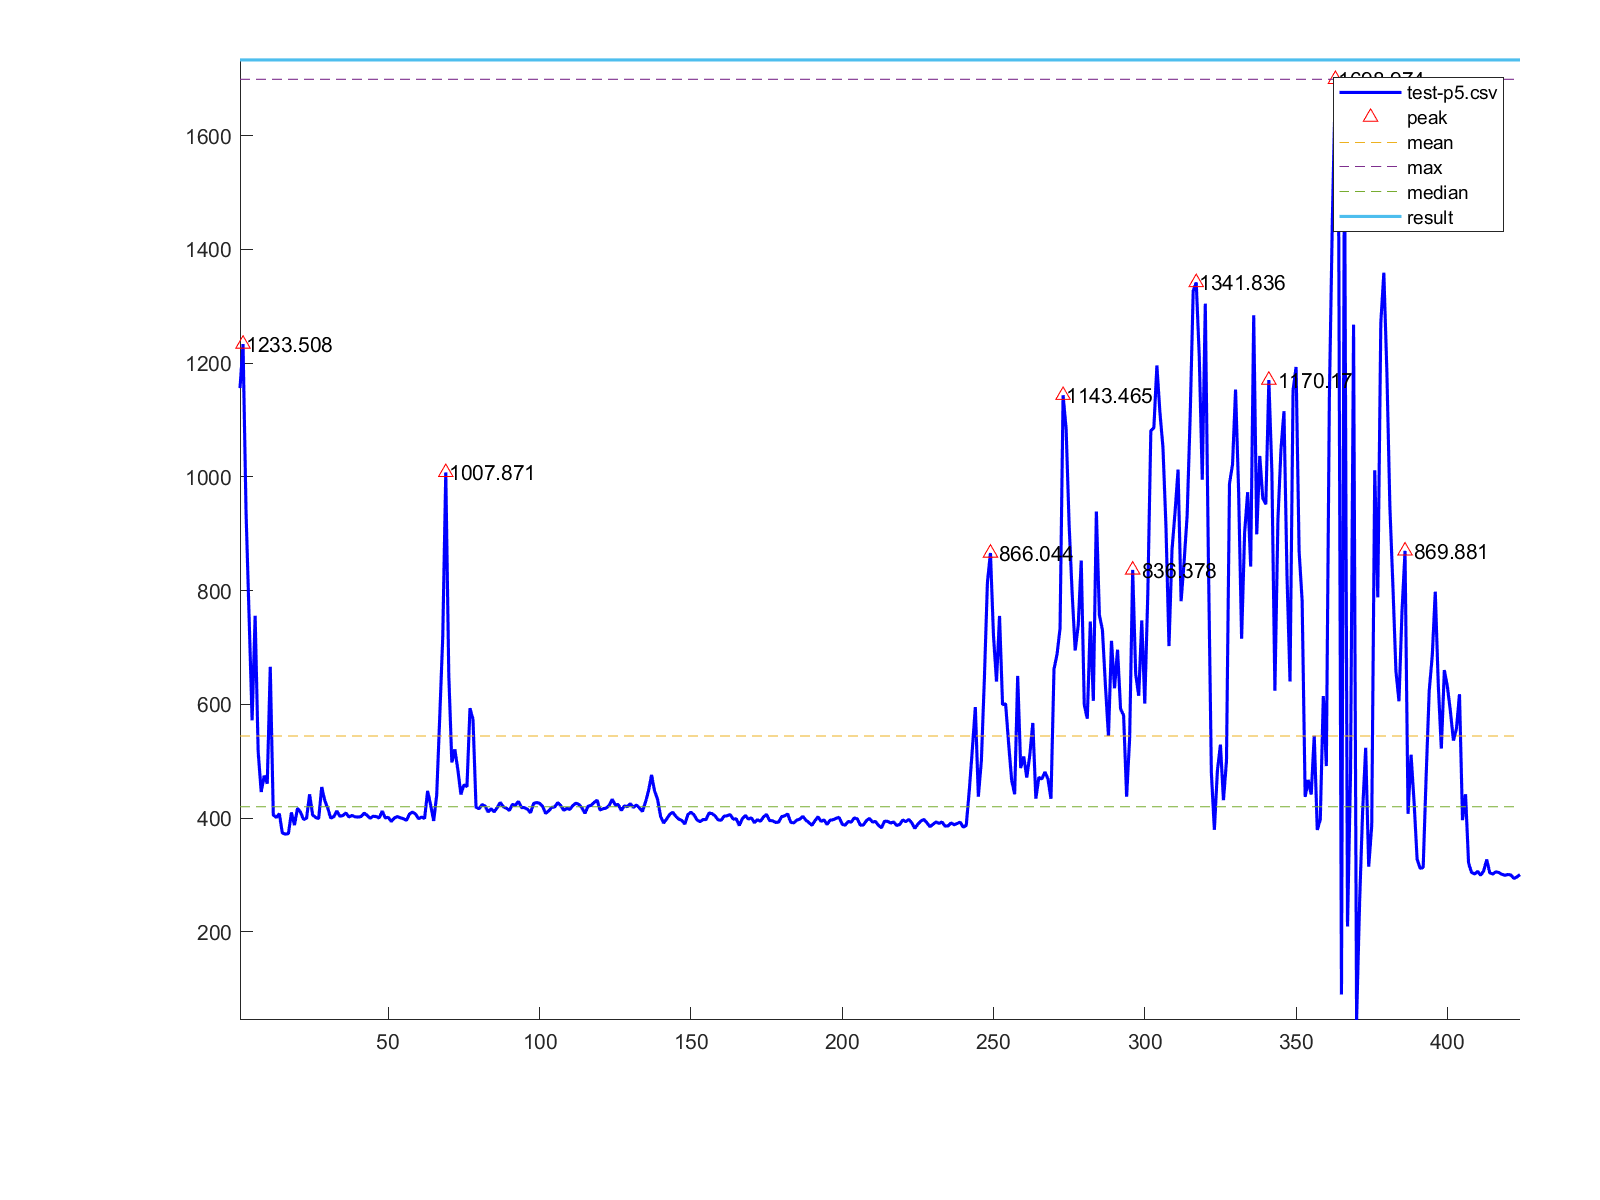

The data file committed next to this chart (first rows):
1, 1156.081
2, 1234
3, 937.4
4, 754.8
5, 571.8
6, 755.6
7, 517.2
8, 445.9
9, 474.5
10, 460.4
11, 665.9
12, 405.5
13, 401.1
14, 407.6
15, 373.5
16, 371.8
17, 372.7
18, 409.9
19, 387.6
20, 417.3
21, 410.3
22, 397.6
23, 399.8
24, 441.7
25, 405.6
26, 401.1
27, 399
28, 454.6
29, 431
30, 417.4
31, 399.8
32, 402.4
33, 412.4
34, 403.3
35, 404.4
36, 409
37, 401.8
38, 404.8
39, 402.2
40, 401.9
41, 402.5
42, 408.7
43, 404.9
44, 399.7
45, 403.1
46, 402.8
47, 400.2
48, 412.3
49, 400.4
50, 401.3
51, 394
52, 400
53, 402.7
54, 400.4
55, 399.1
56, 396
57, 407.1
58, 410.6
59, 407.2
60, 398.9
61, 401.6
... 363 more rows
